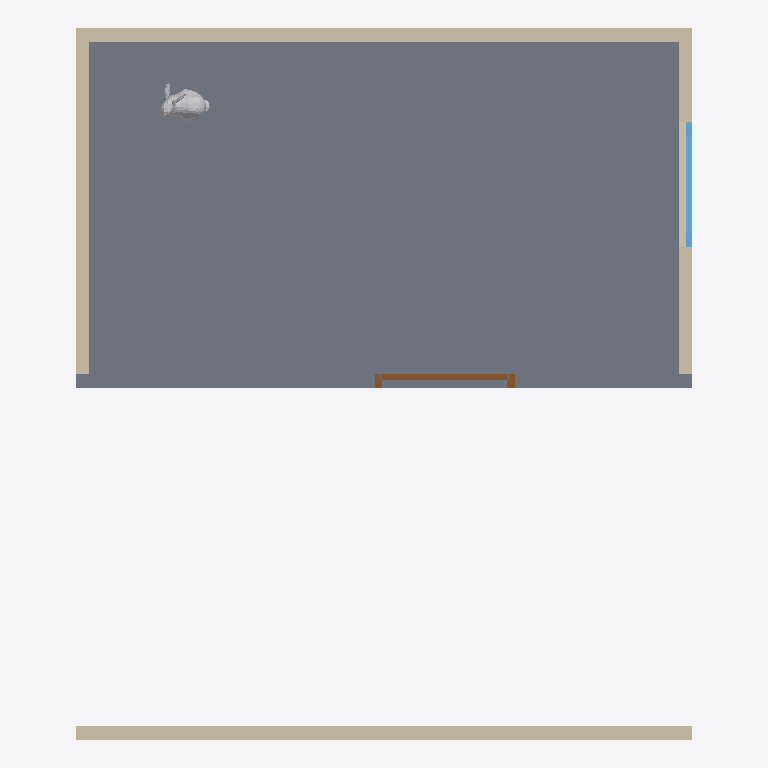
Plan cut of the same IFC building model at storey 'My Storey' (level 0.00 m, cut at 1.40 m), seen from above with north up, elements coloured by IFC class: 4 walls (beige), 1 slab (grey), 1 other element (light grey), 1 door (brown), 1 window (light blue). Cut surfaces are drawn darker.
Extent 4.5 m × 5.1 m × 3.2 m (x, y, z). Storeys (1): My Storey at 0.00 m. Elements (12): 4 IfcBeam, 4 IfcWall, 1 IfcDoor, 1 IfcFurniture, 1 IfcSlab, 1 IfcWindow.

HEADER;
FILE_DESCRIPTION(('ViewDefinition[DesignTransferView]'),'2;1');
FILE_NAME('untitled3.ifc','2022-10-02T08:40:13-05:00',(''),(''),'IfcOpenShell v0.7.0-4fb910fc','BlenderBIM [number]','');
FILE_SCHEMA(('IFC4'));
ENDSEC;
DATA;
#1=IFCPROJECT('2rHE$aV1r8w9Ss1gmMNhQ_',$,'My Project',$,$,$,$,(#10,#16),#5);
#20=IFCSITE('0btHP37p97k9s7g7G_Lkx1',$,'My Site',$,$,#43,$,$,$,$,$,$,$,$);
#26=IFCBUILDING('2y6Ckp9G190fqRjbSsQNRz',$,'My Building',$,$,#49,$,$,$,5.0,$,$);
#32=IFCBUILDINGSTOREY('1NILj2UnP4EA9_YIKeXypA',$,'My Storey',$,$,#55,$,$,$,3.0);
#1254=IFCSLAB('1cXmcDHzbDFR02Cy5608A6',$,'Slab',$,$,#1479,#1306,$,$);
#1036=IFCWALL('0J7AA1mGn1rfC9IKKf_RxS',$,'Wall',$,$,#7318,#1089,$,$);
#1148=IFCWALL('3mI9VQn69CB8yqBqn3wOsC',$,'Wall',$,$,#1441,#1199,$,$);
#1203=IFCWALL('1ygtPJuFv9gwIsPx8EZLES',$,'Wall',$,$,#1523,#1235,$,$);
#1093=IFCWALL('1vdzR_AyD4fvRfc57kiZrQ',$,'Wall',$,$,#1878,#1144,$,$);
#2533=IFCFURNITURE('3kymgWP1H1Me7rgnecgK3M',$,'Furniture',$,$,#2556,#2565,$,$);
#1310=IFCDOOR('13E3Mo_Hn4rhgdT6tIM2R3',$,'01',$,$,#1511,#1342,$,$,$,$,$,$);
#1803=IFCWINDOW('2lzMTYZoDDehXIn_OAOQgt',$,'Window',$,$,#7185,#1835,$,$,$,$,$,$);
ENDSEC;